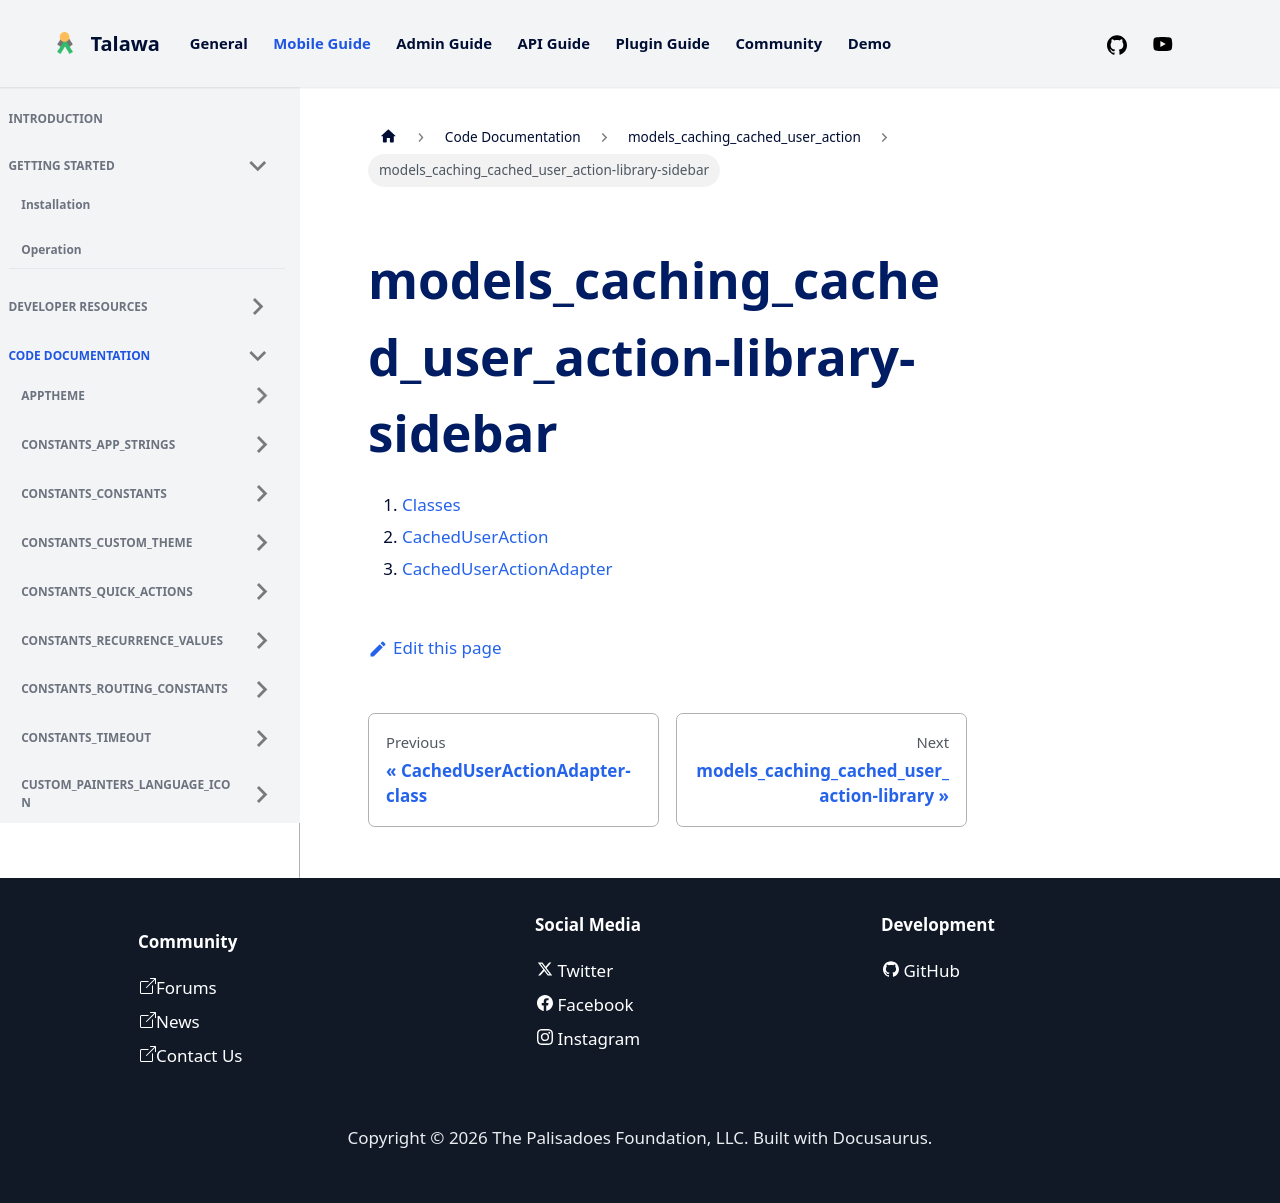

repository: PalisadoesFoundation/talawa · page: docs/auto-docs/models_caching_cached_user_action/models_caching_cached_user_action-library-sidebar/index.html · generator: docusaurus

1.  [Classes](./#classes)
2.  [CachedUserAction](./CachedUserAction-class.md)
3.  [CachedUserActionAdapter](./CachedUserActionAdapter-class.md)
